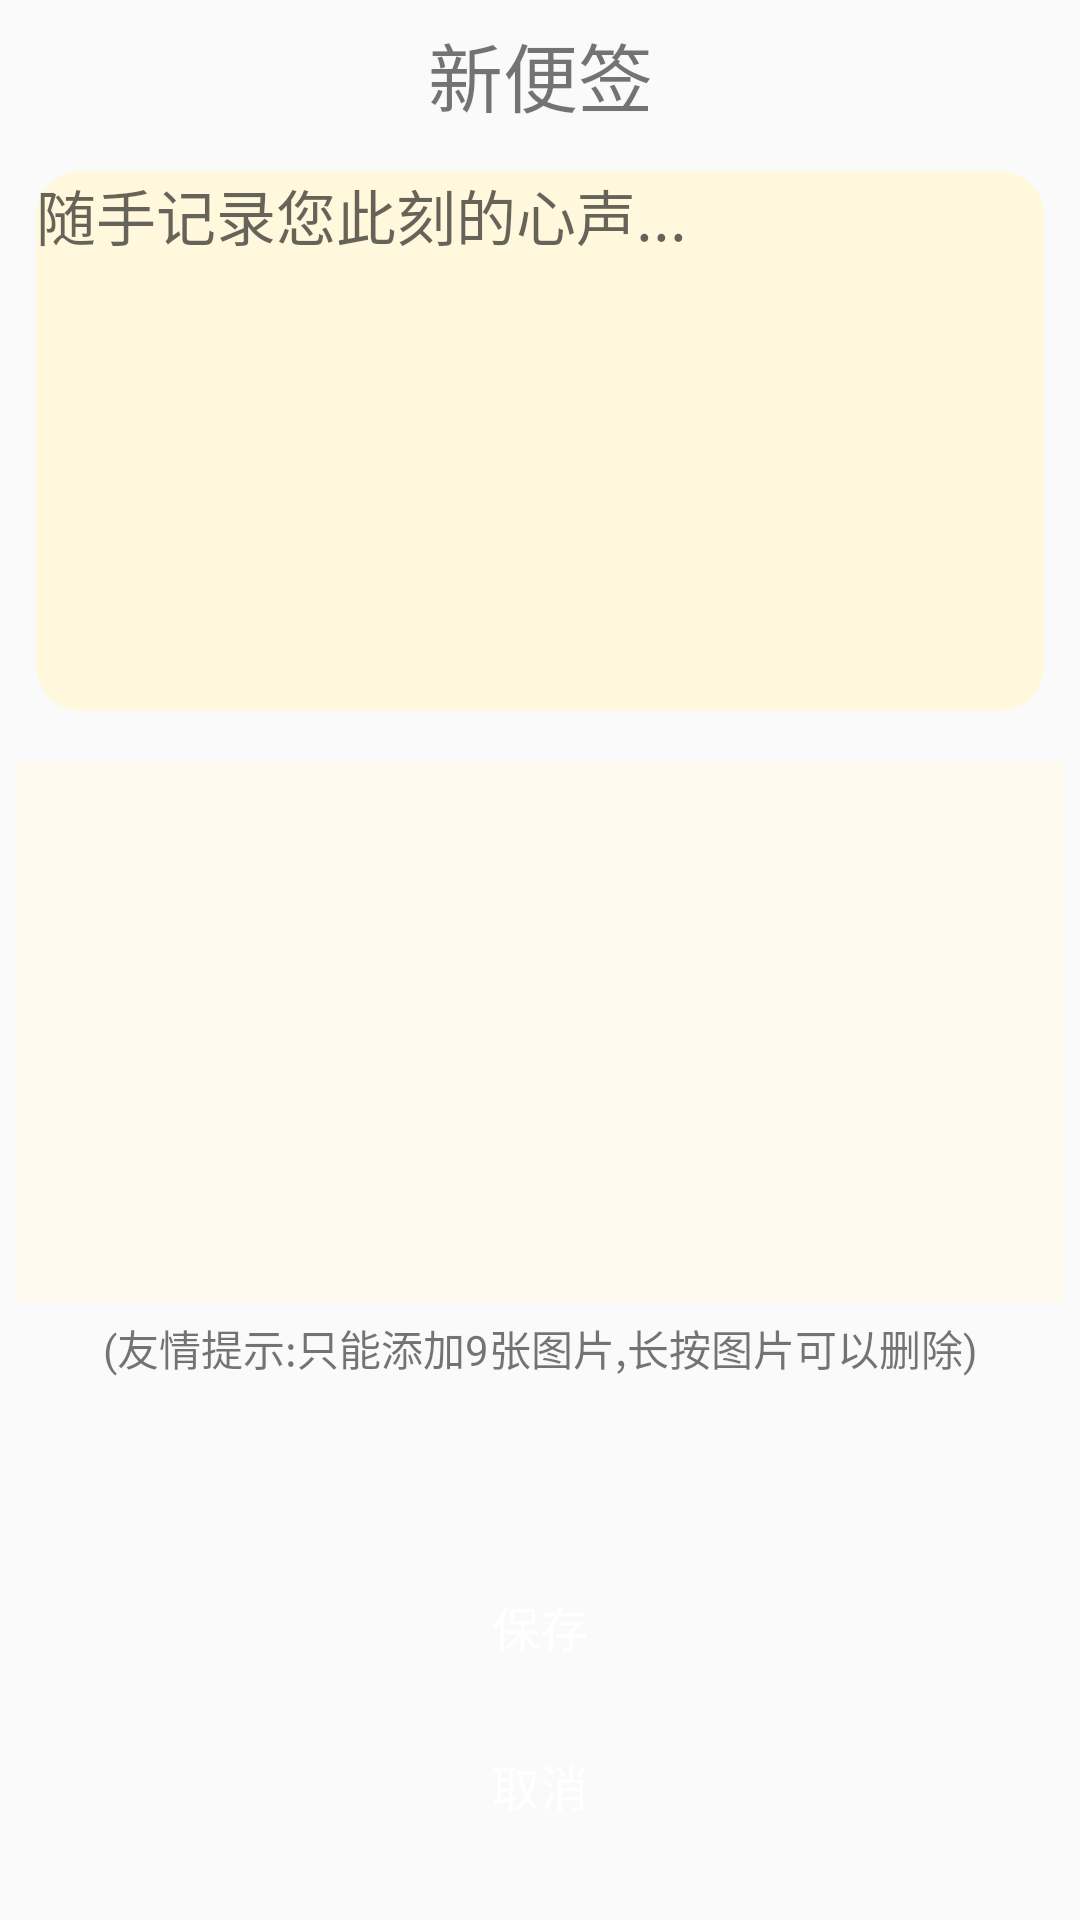

The Android layout XML behind this screen, and the referenced resources:
<!-- AndroidManifest.xml: application theme AppTheme -->
<!-- res/layout/activity_newnote.xml -->
<?xml version="1.0" encoding="utf-8"?>
<RelativeLayout xmlns:android="http://schemas.android.com/apk/res/android"
    android:id="@+id/container"
    android:layout_width="match_parent"
    android:layout_height="match_parent">

    
    <RelativeLayout
        android:id="@+id/Layout_top"
        android:orientation="horizontal"
        android:layout_width="fill_parent"
        android:layout_height="40dp"
        android:layout_marginTop="5dp"
        android:layout_alignParentTop="true"
        android:gravity="center">
        <TextView
            android:layout_width="fill_parent"
            android:layout_height="wrap_content"
            android:textSize="25sp"
            android:gravity="center"
            android:text="新便签" />
    </RelativeLayout>
    
    <LinearLayout
        android:id="@+id/Layout_bottom"
        android:layout_alignParentBottom="true"
        android:layout_width="fill_parent"
        android:layout_height="wrap_content"
        android:layout_marginBottom="16dp"
        android:orientation="vertical"
        android:gravity="center" >
        <Button
            android:id="@+id/save_btn"
            android:layout_height="fill_parent"
            android:textSize="16sp"
            style="@style/common_button_style"
            android:text="保存" />
        <Button
            android:id="@+id/cancel_btn"
            android:layout_height="fill_parent"
            style="@style/common_button_style"
            android:textSize="16sp"
            android:text="取消" />
    </LinearLayout>
    
    <RelativeLayout
        android:id="@+id/Content_Layout"
        android:layout_width="fill_parent"
        android:layout_height="fill_parent"
        android:layout_above="@id/Layout_bottom"
        android:layout_below="@id/Layout_top"
        android:gravity="center">
        <LinearLayout
            android:layout_width="match_parent"
            android:layout_height="match_parent"
            android:orientation="vertical"
            android:layout_marginLeft="@dimen/activity_horizontal_margin"
            android:layout_marginRight="@dimen/activity_horizontal_margin"
            android:layout_alignParentBottom="true" >
            
            <EditText
                android:id="@+id/note_et"
                android:layout_height="180dp"
                android:layout_width="fill_parent"
                android:textColor="#000000"
                android:layout_margin="12dp"
                android:textSize="20sp"
                android:gravity="top"
                android:hint="随手记录您此刻的心声..."
                android:maxLength="500"
                android:singleLine="false"
                android:background="@drawable/editview_shape" />
            
            <GridView
                android:id="@+id/gridView"
                android:layout_width="fill_parent"
                android:layout_height="180dp"
                android:layout_margin="5dp"
                android:padding="5dp"
                android:background="#FFFAF0"
                android:horizontalSpacing="5dp"
                android:verticalSpacing="5dp"
                android:numColumns="4"
                android:columnWidth="70dp"
                android:stretchMode="columnWidth"
                android:gravity="center" >
            </GridView>
            <TextView
                android:layout_width="fill_parent"
                android:layout_height="wrap_content"
                android:text="(友情提示:只能添加9张图片,长按图片可以删除)"
                android:gravity="center" />
        </LinearLayout>
    </RelativeLayout>

</RelativeLayout>
<!-- resources referenced by this layout -->
<resources>
  <!-- drawable editview_shape (drawable) -->
  <?xml version="1.0" encoding="utf-8"?>
  <shape xmlns:android="http://schemas.android.com/apk/res/android"
      android:shape="rectangle">
      <corners android:radius="15dp" />
      <stroke android:color="#DEB887" />
      <solid android:color="#FFF8DC"/>
  </shape>
  <style name="common_button_style">
          <item name="android:layout_width">match_parent</item>
          <item name="android:layout_marginBottom">5dp</item>
          <item name="android:layout_marginLeft">@dimen/activity_horizontal_margin</item>
          <item name="android:layout_marginRight">@dimen/activity_horizontal_margin</item>
          <item name="android:paddingLeft">3.0dip</item>
          <item name="android:paddingRight">3.0dip</item>
          <item name="android:background">@drawable/selector_red_corners_button</item>
          <item name="android:textColor">@android:color/white</item>
          <item name="android:layout_gravity">center_horizontal</item>
      </style>
  <style name="AppTheme" parent="Theme.AppCompat.Light.DarkActionBar">
          
      </style>
</resources>
